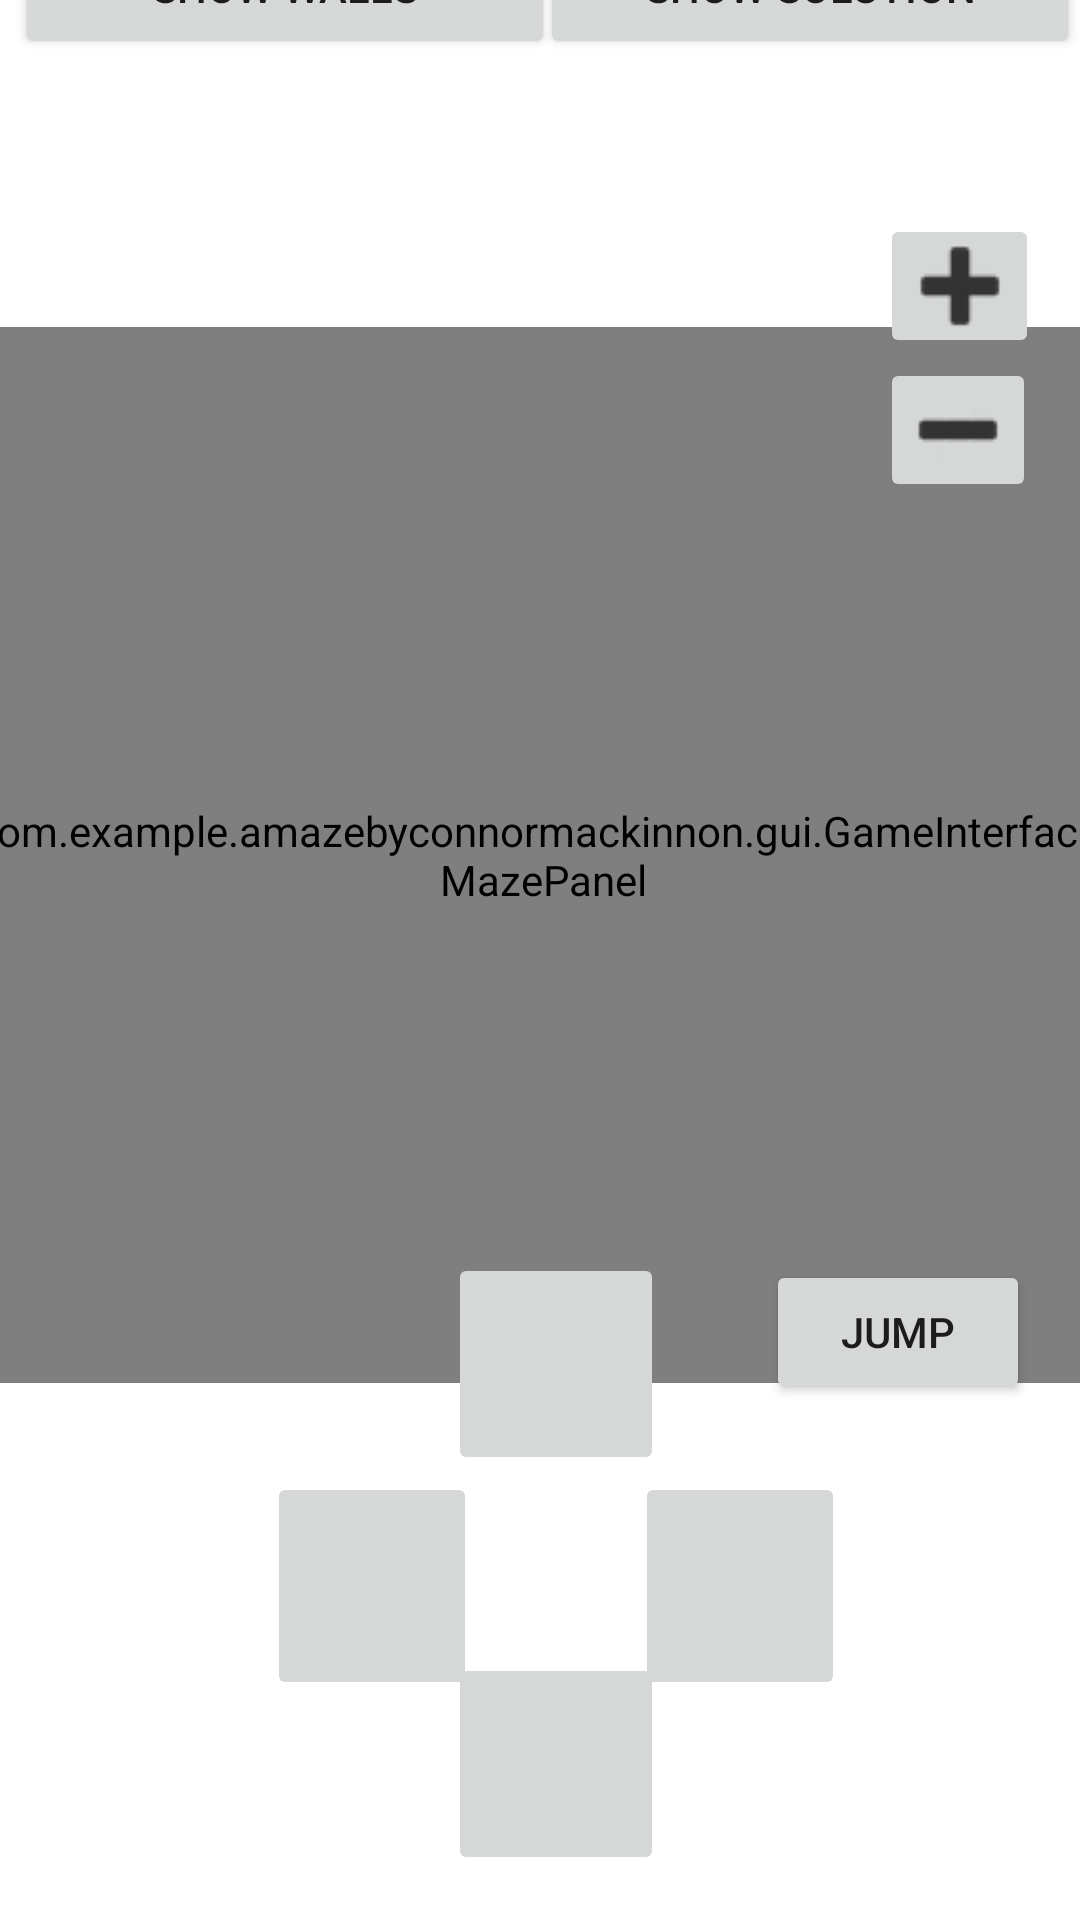

Android layout source for this screen:
<!-- AndroidManifest.xml: application theme Theme.AMazeByConnorMacKinnon -->
<!-- res/layout/activity_play_manually.xml -->
<?xml version="1.0" encoding="utf-8"?>
<androidx.constraintlayout.widget.ConstraintLayout xmlns:android="http://schemas.android.com/apk/res/android"
    xmlns:app="http://schemas.android.com/apk/res-auto"
    xmlns:tools="http://schemas.android.com/tools"
    android:layout_width="match_parent"
    android:layout_height="match_parent"
    tools:context=".gui.Activities.PlayManuallyActivity">

    <com.example.amazebyconnormackinnon.gui.GameInterface.MazePanel
        android:id="@+id/MazePanel"
        android:layout_width="382dp"
        android:layout_height="352dp"
        app:layout_constraintBottom_toBottomOf="parent"
        app:layout_constraintEnd_toEndOf="parent"
        app:layout_constraintHorizontal_bias="0.482"
        app:layout_constraintStart_toStartOf="parent"
        app:layout_constraintTop_toTopOf="parent"
        app:layout_constraintVertical_bias="0.379"
        />


    <ImageButton
        android:id="@+id/back"
        android:layout_width="wrap_content"
        android:layout_height="wrap_content"
        android:layout_marginEnd="300dp"
        android:layout_marginBottom="650dp"
        android:minHeight="48dp"
        app:layout_constraintBottom_toBottomOf="parent"
        app:layout_constraintEnd_toEndOf="parent"
        app:layout_constraintHorizontal_bias="0.507"
        app:layout_constraintStart_toStartOf="parent"
        app:layout_constraintTop_toTopOf="parent"
        app:layout_constraintVertical_bias="0.195"
        app:srcCompat="?attr/actionModeCloseDrawable"
        tools:ignore="SpeakableTextPresentCheck" />

    <Button
        android:id="@+id/WallButton"
        android:layout_width="180dp"
        android:layout_height="48dp"
        android:layout_marginStart="5dp"
        android:layout_marginTop="12dp"
        android:text="@string/Show"
        app:layout_constraintStart_toStartOf="parent"
        app:layout_constraintTop_toBottomOf="@+id/fullMazeButton" />

    <Button
        android:id="@+id/fullMazeButton"
        android:layout_width="203dp"
        android:layout_height="48dp"
        android:layout_marginBottom="650dp"
        android:text="@string/FullMaze"
        app:layout_constraintBottom_toBottomOf="parent"
        app:layout_constraintEnd_toEndOf="parent"
        app:layout_constraintHorizontal_bias="0.187"
        app:layout_constraintStart_toEndOf="@+id/back"
        app:layout_constraintTop_toTopOf="parent"
        app:layout_constraintVertical_bias="0.195" />

    <Button
        android:id="@+id/solutionButton"
        android:layout_width="180dp"
        android:layout_height="48dp"
        android:layout_marginTop="12dp"
        android:layout_marginEnd="5dp"
        android:text="@string/Solution"
        app:layout_constraintEnd_toEndOf="parent"
        app:layout_constraintStart_toEndOf="@+id/WallButton"
        app:layout_constraintTop_toBottomOf="@+id/fullMazeButton" />

    <ImageButton
        android:id="@+id/Zoom_In"
        android:layout_width="53dp"
        android:layout_height="48dp"
        android:layout_marginTop="52dp"
        app:layout_constraintEnd_toEndOf="parent"
        app:layout_constraintHorizontal_bias="0.955"
        app:layout_constraintStart_toStartOf="parent"
        app:layout_constraintTop_toBottomOf="@+id/solutionButton"
        app:srcCompat="@drawable/plus_sign"
        tools:ignore="SpeakableTextPresentCheck" />

    <ImageButton
        android:id="@+id/Zoom_Out"
        android:layout_width="52dp"
        android:layout_height="48dp"
        app:layout_constraintEnd_toEndOf="parent"
        app:layout_constraintHorizontal_bias="0.952"
        app:layout_constraintStart_toStartOf="parent"
        app:layout_constraintTop_toBottomOf="@+id/Zoom_In"
        app:srcCompat="@drawable/minus_icon"
        tools:ignore="SpeakableTextPresentCheck" />

    <ImageButton
        android:id="@+id/downArrow"
        android:layout_width="72dp"
        android:layout_height="74dp"
        android:rotation="0"
        app:layout_constraintBottom_toBottomOf="parent"
        app:layout_constraintEnd_toEndOf="parent"
        app:layout_constraintHorizontal_bias="0.519"
        app:layout_constraintStart_toStartOf="parent"
        app:layout_constraintTop_toBottomOf="@+id/upArrow"
        app:layout_constraintVertical_bias="0.8"
        app:srcCompat="@drawable/downchevron"
        tools:ignore="SpeakableTextPresentCheck" />

    <ImageButton
        android:id="@+id/upArrow"
        android:layout_width="72dp"
        android:layout_height="74dp"
        android:layout_marginTop="200dp"
        android:rotation="180"
        app:layout_constraintBottom_toBottomOf="parent"
        app:layout_constraintEnd_toEndOf="parent"
        app:layout_constraintHorizontal_bias="0.519"
        app:layout_constraintStart_toStartOf="parent"
        app:layout_constraintTop_toBottomOf="@+id/fullMazeButton"
        app:layout_constraintVertical_bias="0.635"
        app:srcCompat="@drawable/downchevron"
        tools:ignore="SpeakableTextPresentCheck" />

    <ImageButton
        android:id="@+id/leftArrow"
        android:layout_width="72dp"
        android:layout_height="74dp"
        android:rotation="90"
        app:layout_constraintBottom_toTopOf="@+id/downArrow"
        app:layout_constraintEnd_toEndOf="parent"
        app:layout_constraintHorizontal_bias="0.306"
        app:layout_constraintStart_toStartOf="parent"
        app:layout_constraintTop_toBottomOf="@+id/upArrow"
        app:layout_constraintVertical_bias="0.0"
        app:srcCompat="@drawable/downchevron"
        tools:ignore="SpeakableTextPresentCheck" />

    <ImageButton
        android:id="@+id/rightArrow"
        android:layout_width="72dp"
        android:layout_height="74dp"
        android:rotation="-90"
        app:layout_constraintBottom_toTopOf="@+id/downArrow"
        app:layout_constraintEnd_toEndOf="parent"
        app:layout_constraintHorizontal_bias="0.731"
        app:layout_constraintStart_toStartOf="parent"
        app:layout_constraintTop_toBottomOf="@+id/upArrow"
        app:layout_constraintVertical_bias="0.0"
        app:srcCompat="@drawable/downchevron"
        tools:ignore="SpeakableTextPresentCheck" />


    <Button
        android:id="@+id/Jump"
        android:layout_width="wrap_content"
        android:layout_height="wrap_content"
        android:layout_marginStart="292dp"
        android:layout_marginEnd="25dp"
        android:layout_marginBottom="172dp"
        android:text="@string/Jump"
        app:layout_constraintBottom_toBottomOf="parent"
        app:layout_constraintEnd_toEndOf="parent"
        app:layout_constraintHorizontal_bias="0.816"
        app:layout_constraintStart_toStartOf="parent" />




</androidx.constraintlayout.widget.ConstraintLayout>
<!-- resources referenced by this layout -->
<resources>
  <!-- drawable minus_icon: png bitmap (drawable, 1525 bytes) -->
  <!-- drawable plus_sign: png bitmap (drawable, 1415 bytes) -->
  <string name="FullMaze"> Show Full Maze </string>
  <string name="Jump">Jump</string>
  <string name="Show"> Show Walls </string>
  <string name="Solution"> Show Solution </string>
  <style name="Theme.AMazeByConnorMacKinnon" parent="Theme.MaterialComponents.DayNight.DarkActionBar">
          
          <item name="colorPrimary">@color/purple_500</item>
          <item name="colorPrimaryVariant">@color/purple_700</item>
          <item name="colorOnPrimary">@color/white</item>
          
          <item name="colorSecondary">@color/teal_200</item>
          <item name="colorSecondaryVariant">@color/teal_700</item>
          <item name="colorOnSecondary">@color/black</item>
          
          <item name="android:statusBarColor">?attr/colorPrimaryVariant</item>
          
      </style>
  <!-- not gathered from this repository: default colours our renderer supplied (Android Studio template values) -->
  <color name="purple_500">#FF6200EE</color>
  <color name="purple_700">#FF3700B3</color>
  <color name="teal_200">#FF03DAC5</color>
  <color name="teal_700">#FF018786</color>
  <color name="black">#FF000000</color>
  <color name="white">#FFFFFFFF</color>
</resources>
